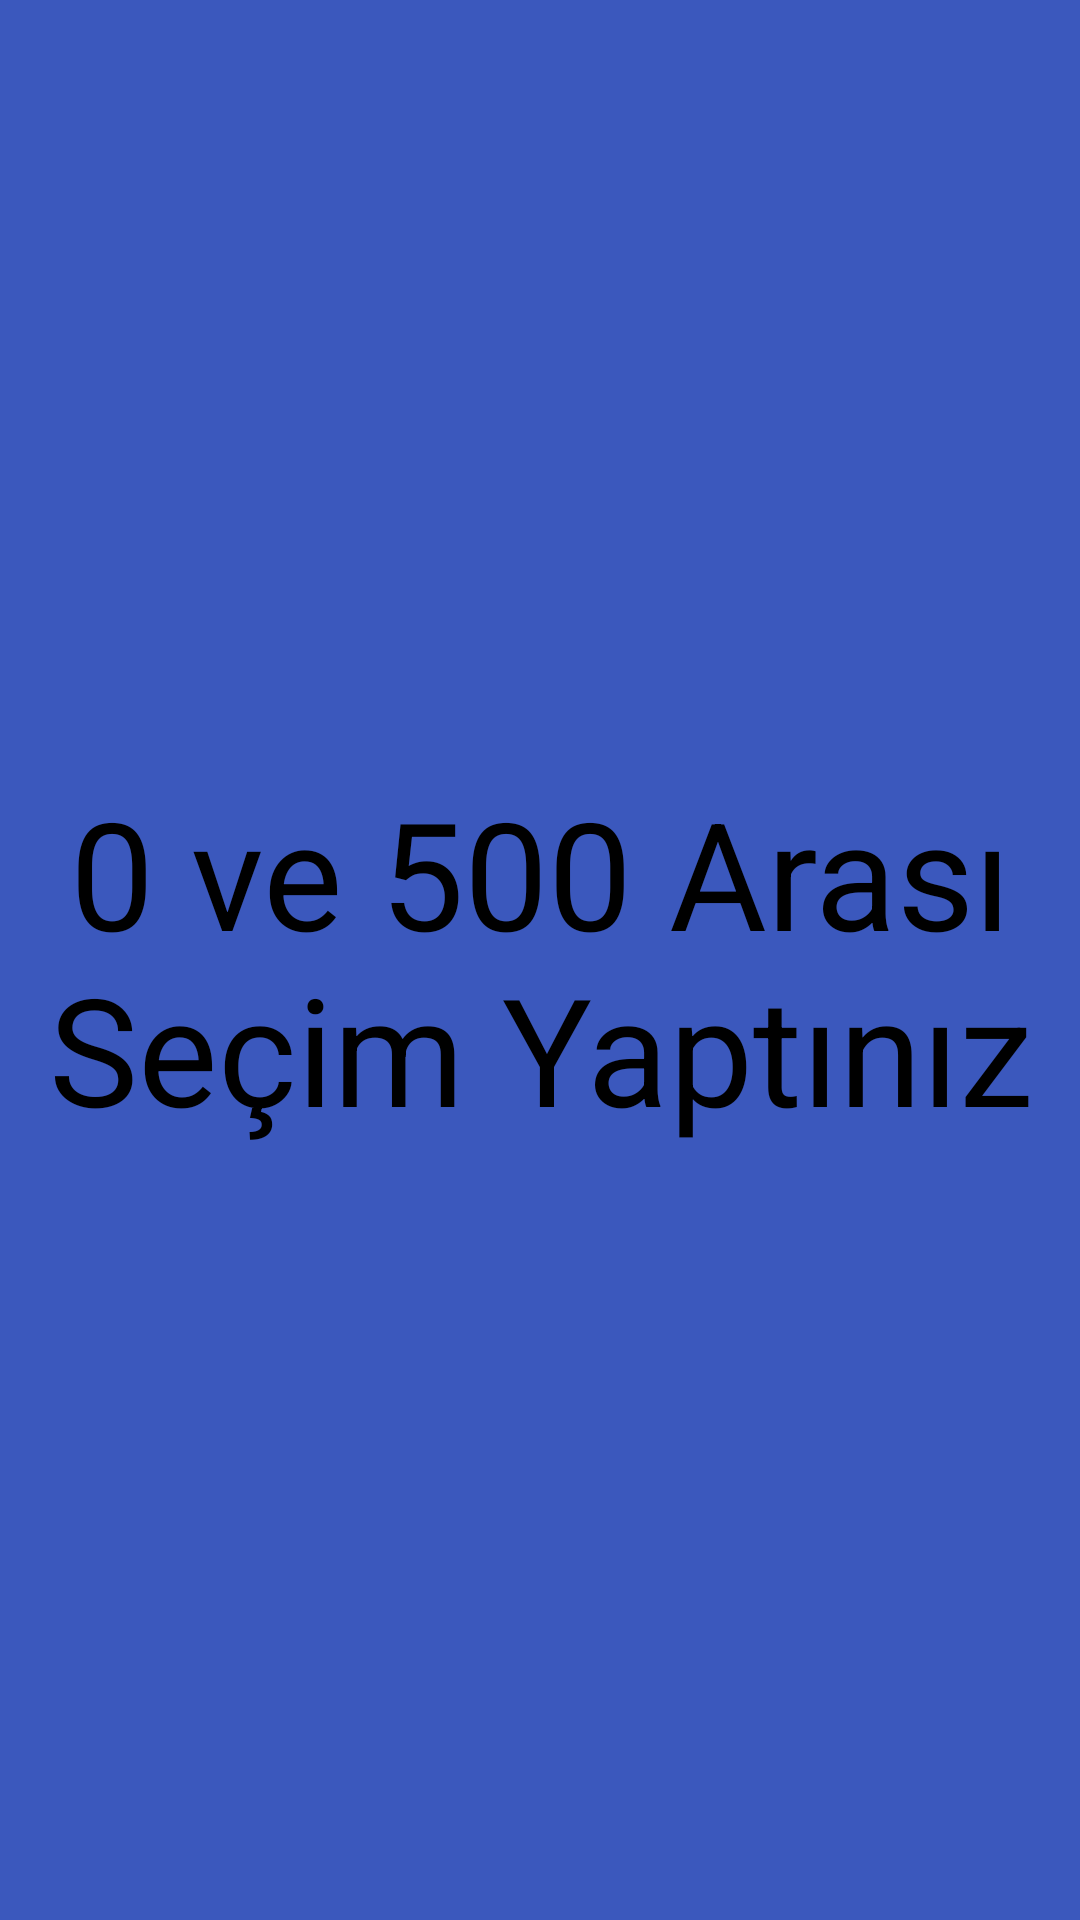

Layout XML and referenced resources for this Android screen:
<!-- AndroidManifest.xml: application theme Theme.TarihKronolojisi -->
<!-- res/layout/fragment_yuzveikiyuz.xml -->
<?xml version="1.0" encoding="utf-8"?>
<FrameLayout xmlns:android="http://schemas.android.com/apk/res/android"
    xmlns:tools="http://schemas.android.com/tools"
    android:layout_width="match_parent"
    android:layout_height="match_parent"
    tools:context=".yuzveikiyuzFragment"
    android:background="#3B58BD">

    <TextView
        android:id="@+id/textView6"
        android:layout_width="wrap_content"
        android:layout_height="wrap_content"
        android:text="0 ve 500 Arası Seçim Yaptınız"
        android:textSize="50sp"
        android:gravity="center"
        android:layout_gravity="center"
        android:textColor="@color/black"
        />
</FrameLayout>
<!-- resources referenced by this layout -->
<resources>
  <style name="Theme.TarihKronolojisi" parent="Theme.MaterialComponents.DayNight.DarkActionBar">
          
          <item name="colorPrimary">@color/purple_500</item>
          <item name="colorPrimaryVariant">@color/purple_700</item>
          <item name="colorOnPrimary">@color/white</item>
          
          <item name="colorSecondary">@color/teal_200</item>
          <item name="colorSecondaryVariant">@color/teal_700</item>
          <item name="colorOnSecondary">@color/black</item>
          
          <item name="android:statusBarColor" tools:targetApi="l">?attr/colorPrimaryVariant</item>
          
      </style>
  <!-- not gathered from this repository: default colours our renderer supplied (Android Studio template values) -->
  <color name="purple_500">#FF6200EE</color>
  <color name="purple_700">#FF3700B3</color>
  <color name="teal_200">#FF03DAC5</color>
  <color name="teal_700">#FF018786</color>
  <color name="black">#FF000000</color>
  <color name="white">#FFFFFFFF</color>
</resources>
